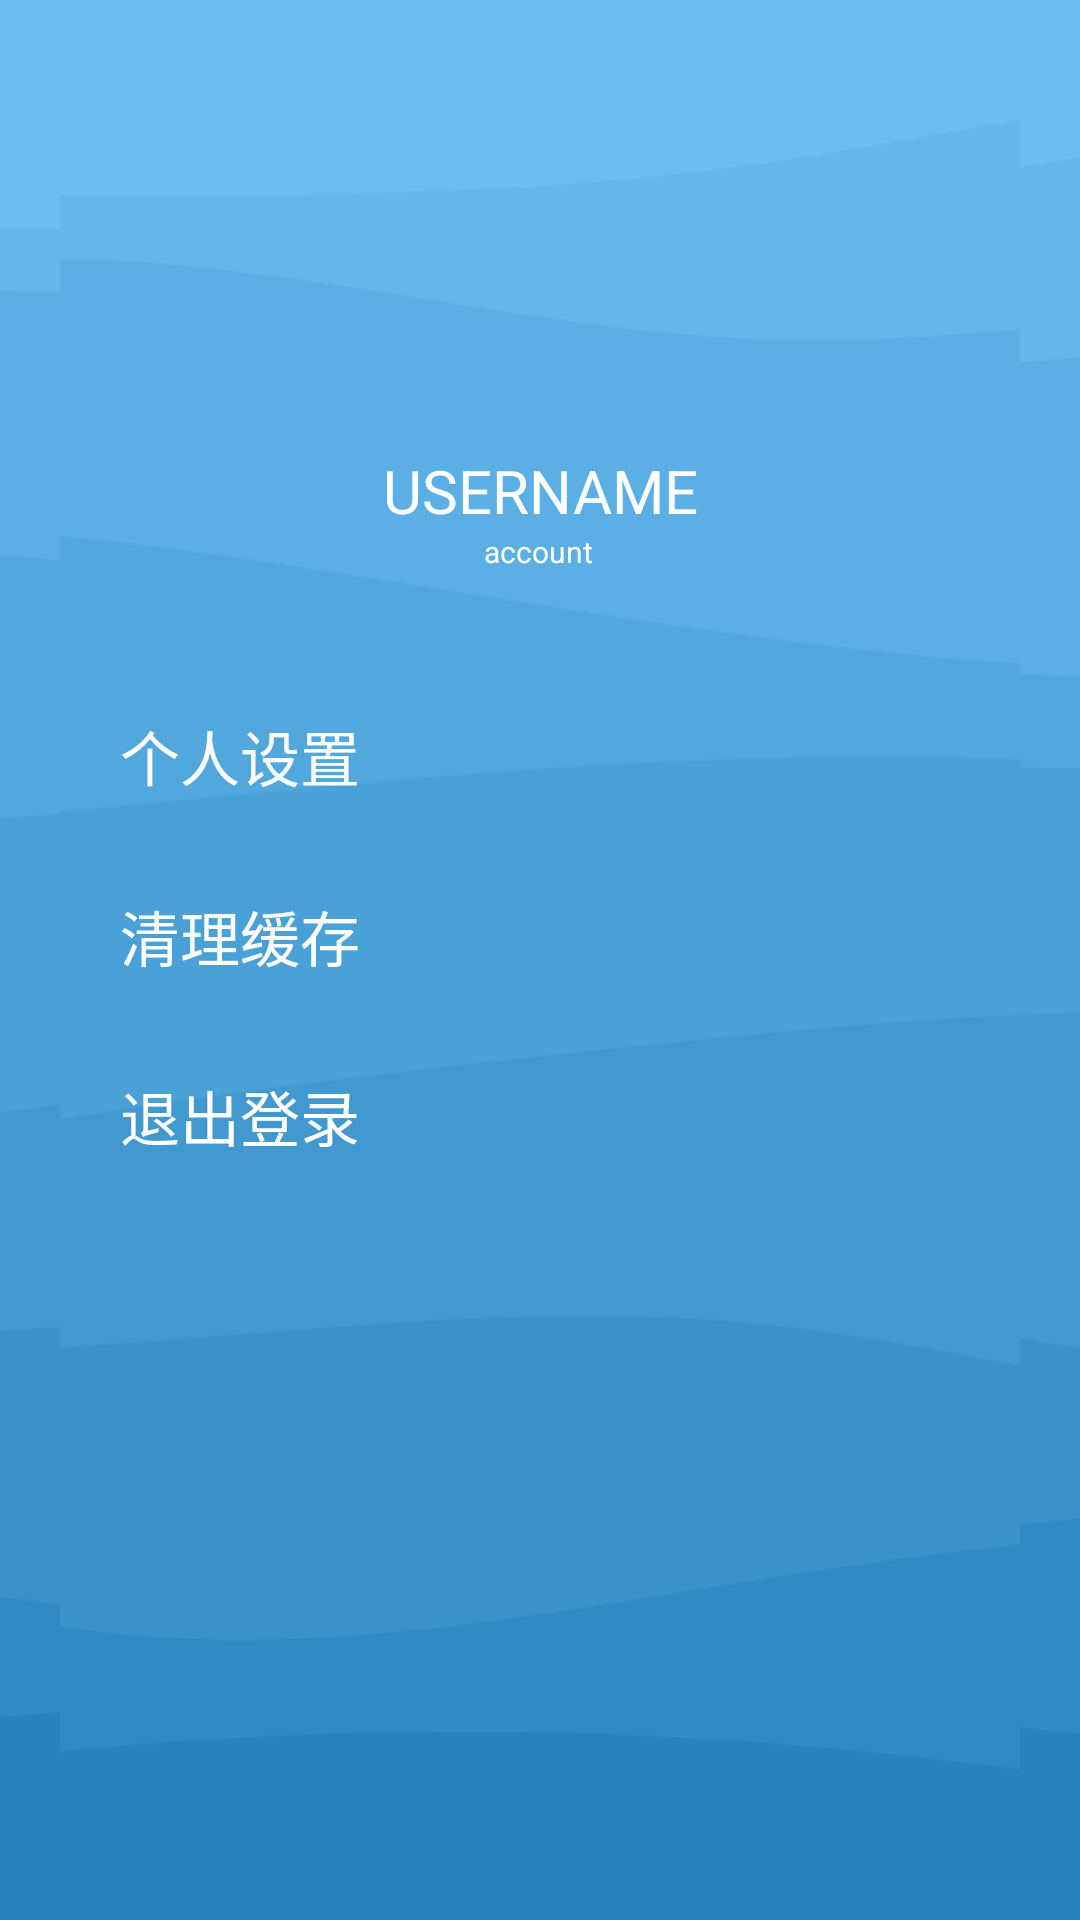

Here is an Android app screen rendered from its layout file. Give the layout XML and the strings, colors and styles it references.
<!-- AndroidManifest.xml: application theme Theme.MidExam -->
<!-- res/layout/fragment_person.xml -->
<?xml version="1.0" encoding="utf-8"?>
<androidx.constraintlayout.widget.ConstraintLayout xmlns:android="http://schemas.android.com/apk/res/android"
    xmlns:app="http://schemas.android.com/apk/res-auto"
    xmlns:tools="http://schemas.android.com/tools"
    android:layout_width="match_parent"
    android:layout_height="match_parent"
    tools:context=".fragment.PersonFragment">

    <androidx.constraintlayout.widget.ConstraintLayout
        android:layout_width="match_parent"
        android:layout_height="match_parent"
        android:layout_marginStart="20dp"
        android:layout_marginTop="20dp"
        android:layout_marginEnd="20dp"
        android:layout_marginBottom="20dp"
        android:background="@drawable/square_all_10"
        android:translationZ="5dp"
        app:layout_constraintBottom_toBottomOf="parent"
        app:layout_constraintEnd_toEndOf="parent"
        app:layout_constraintStart_toStartOf="parent"
        app:layout_constraintTop_toTopOf="parent">

        <ImageView
            android:id="@+id/user_background_image"
            android:layout_width="match_parent"
            android:layout_height="0dp"
            android:background="@drawable/square_all_10"
            android:scaleType="centerCrop"
            android:src="@drawable/wave_vertical"
            app:layout_constraintBottom_toBottomOf="parent"
            app:layout_constraintEnd_toEndOf="parent"
            app:layout_constraintStart_toStartOf="parent"
            app:layout_constraintTop_toTopOf="parent"
            app:layout_constraintVertical_weight="1" />

        <View
            android:layout_width="match_parent"
            android:layout_height="match_parent"
            android:background="@drawable/square_all_10"
            android:backgroundTint="@color/black_transparent40" />

        <View
            android:id="@+id/view"
            android:layout_width="92dp"
            android:layout_height="92dp"
            android:background="@drawable/oval"
            app:layout_constraintBottom_toBottomOf="@id/user_head_image"
            app:layout_constraintEnd_toEndOf="@+id/user_head_image"
            app:layout_constraintStart_toStartOf="@+id/user_head_image"
            app:layout_constraintTop_toTopOf="@id/user_head_image" />

        <ImageView
            android:id="@+id/user_head_image"
            android:layout_width="90dp"
            android:layout_height="90dp"
            android:layout_marginTop="30dp"
            android:background="@drawable/oval"
            app:layout_constraintEnd_toEndOf="parent"
            app:layout_constraintStart_toStartOf="parent"
            app:layout_constraintTop_toTopOf="parent" />

        <TextView
            android:id="@+id/user_name"
            android:layout_width="wrap_content"
            android:layout_height="wrap_content"
            android:layout_marginTop="10dp"
            android:text="USERNAME"
            android:textColor="@color/white"
            android:textSize="20sp"
            app:layout_constraintEnd_toEndOf="parent"
            app:layout_constraintStart_toStartOf="parent"
            app:layout_constraintTop_toBottomOf="@+id/user_head_image" />

        <TextView
            android:id="@+id/user_account"
            android:layout_width="wrap_content"
            android:layout_height="wrap_content"
            android:text="account"
            android:textColor="@color/white"
            android:textSize="10sp"
            app:layout_constraintEnd_toEndOf="parent"
            app:layout_constraintHorizontal_bias="0.498"
            app:layout_constraintStart_toStartOf="parent"
            app:layout_constraintTop_toBottomOf="@+id/user_name" />

        <androidx.constraintlayout.widget.ConstraintLayout
            android:id="@+id/clear"
            android:layout_width="match_parent"
            android:layout_height="50dp"
            android:layout_marginStart="10dp"
            android:layout_marginTop="10dp"
            android:layout_marginEnd="10dp"
            android:background="@drawable/square_all_10"
            android:backgroundTint="@color/white_transparent25"
            app:layout_constraintEnd_toEndOf="parent"
            app:layout_constraintStart_toStartOf="parent"
            app:layout_constraintTop_toBottomOf="@+id/to_user_data">

            <TextView
                android:layout_width="wrap_content"
                android:layout_height="wrap_content"
                android:layout_marginStart="10dp"
                android:text="清理缓存"
                android:textColor="@color/white"
                android:textSize="20sp"
                app:layout_constraintBottom_toBottomOf="parent"
                app:layout_constraintStart_toStartOf="parent"
                app:layout_constraintTop_toTopOf="parent" />

        </androidx.constraintlayout.widget.ConstraintLayout>

        <androidx.constraintlayout.widget.ConstraintLayout
            android:id="@+id/to_user_data"
            android:layout_width="match_parent"
            android:layout_height="50dp"
            android:layout_marginStart="10dp"
            android:layout_marginTop="50dp"
            android:layout_marginEnd="10dp"
            android:background="@drawable/square_all_10"
            android:backgroundTint="@color/white_transparent25"
            app:layout_constraintEnd_toEndOf="parent"
            app:layout_constraintStart_toStartOf="parent"
            app:layout_constraintTop_toBottomOf="@+id/user_name">

            <TextView
                android:layout_width="wrap_content"
                android:layout_height="wrap_content"
                android:layout_marginStart="10dp"
                android:text="个人设置"
                android:textColor="@color/white"
                android:textSize="20sp"
                app:layout_constraintBottom_toBottomOf="parent"
                app:layout_constraintStart_toStartOf="parent"
                app:layout_constraintTop_toTopOf="parent" />

        </androidx.constraintlayout.widget.ConstraintLayout>

        <androidx.constraintlayout.widget.ConstraintLayout
            android:id="@+id/log_out"
            android:layout_width="match_parent"
            android:layout_height="50dp"
            android:layout_marginStart="10dp"
            android:layout_marginTop="10dp"
            android:layout_marginEnd="10dp"
            android:background="@drawable/square_all_10"
            android:backgroundTint="@color/white_transparent25"
            app:layout_constraintEnd_toEndOf="parent"
            app:layout_constraintStart_toStartOf="parent"
            app:layout_constraintTop_toBottomOf="@id/clear">

            <TextView
                android:layout_width="wrap_content"
                android:layout_height="wrap_content"
                android:layout_marginStart="10dp"
                android:text="退出登录"
                android:textColor="@color/white"
                android:textSize="20sp"
                app:layout_constraintBottom_toBottomOf="parent"
                app:layout_constraintStart_toStartOf="parent"
                app:layout_constraintTop_toTopOf="parent" />

        </androidx.constraintlayout.widget.ConstraintLayout>

    </androidx.constraintlayout.widget.ConstraintLayout>

</androidx.constraintlayout.widget.ConstraintLayout>
<!-- resources referenced by this layout -->
<resources>
  <color name="black_transparent40">#66000000</color>
  <color name="white">#FFFFFFFF</color>
  <color name="white_transparent25">#40FFFFFF</color>
  <!-- drawable wave_vertical: png bitmap (drawable, 8516 bytes) -->
  <style name="Theme.MidExam" parent="Base.Theme.MidExam">
          <item name="colorPrimary">@color/blue</item>
          
          <item name="android:windowBackground">@drawable/wave_vertical</item>
      </style>
  <style name="Base.Theme.MidExam" parent="Theme.Material3.DynamicColors.DayNight.NoActionBar">
  
      </style>
  <color name="blue">#2983bb</color>
</resources>
